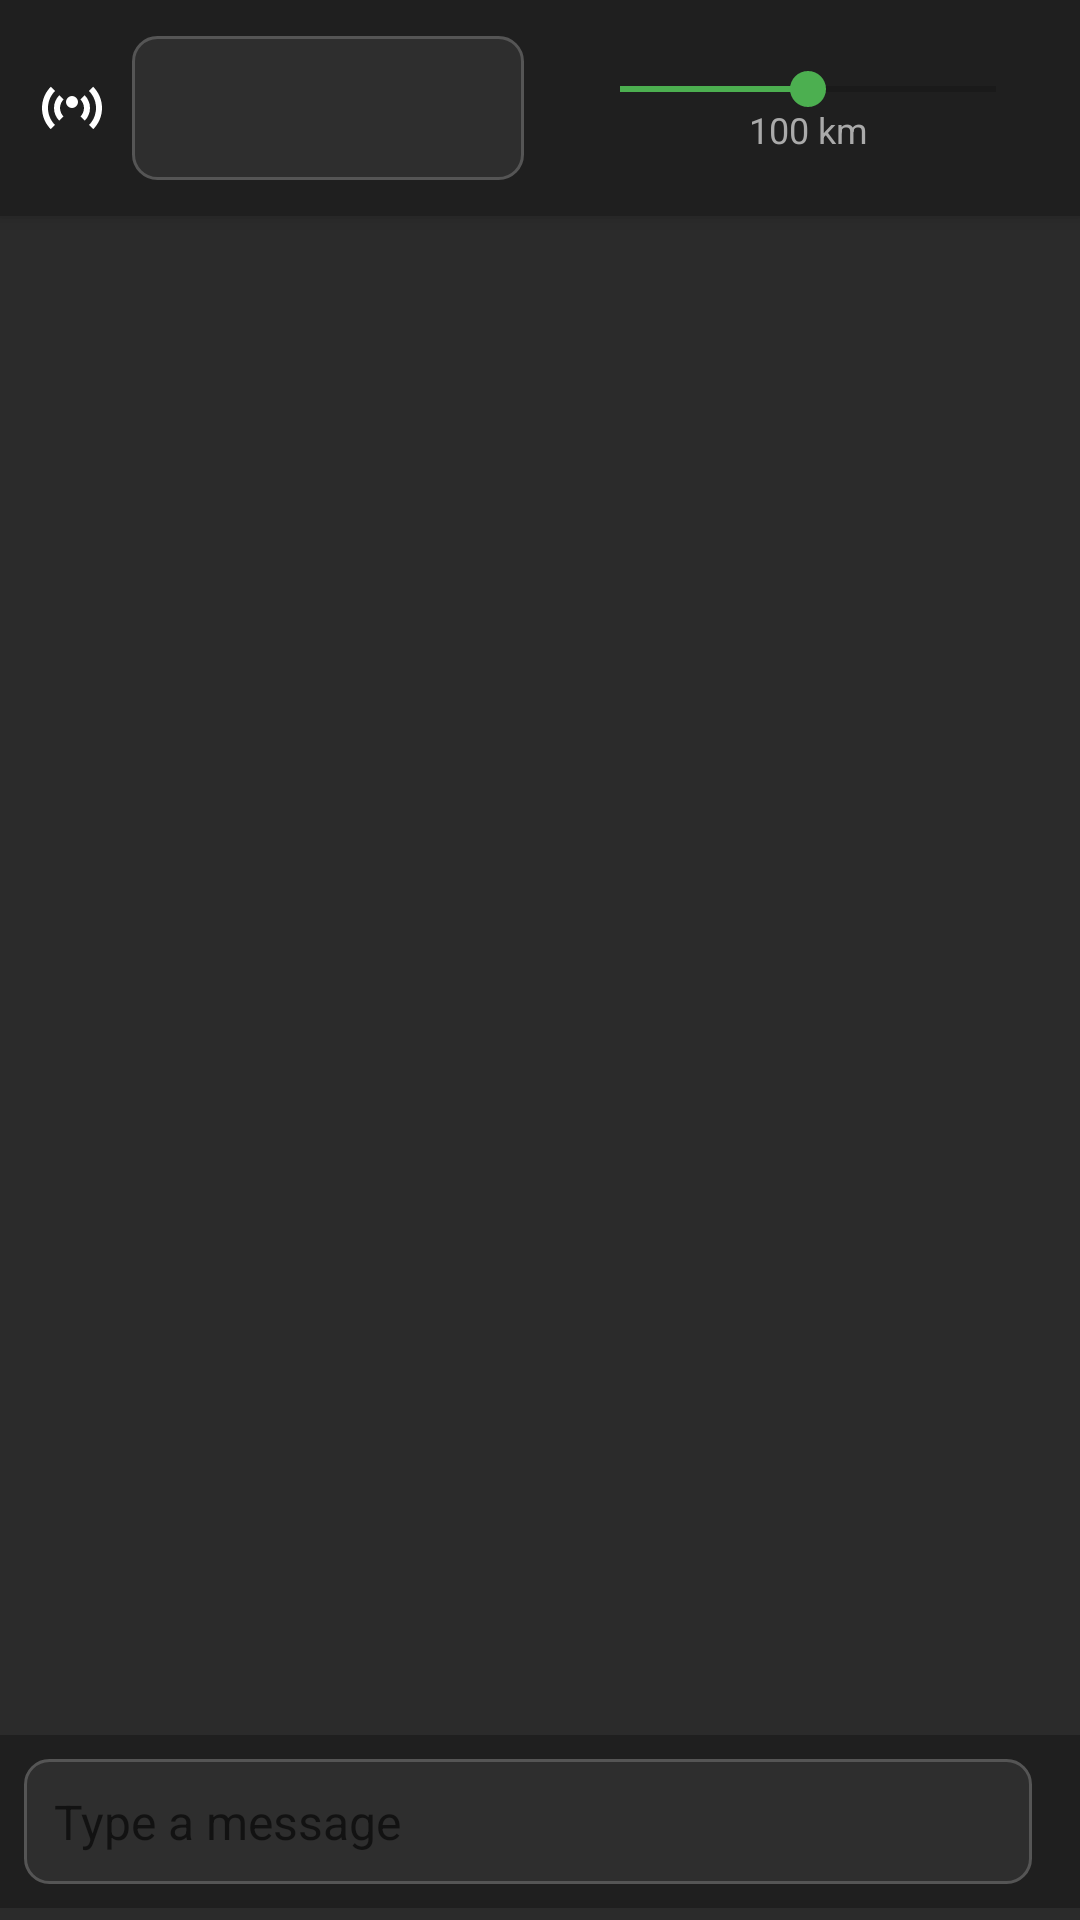

Reconstruct the res/layout file that produces this screen, plus the resources it refers to.
<!-- AndroidManifest.xml: application theme AppTheme -->
<!-- res/layout/fragment_broadcast_chat.xml -->
<RelativeLayout xmlns:android="http://schemas.android.com/apk/res/android"
    xmlns:app="http://schemas.android.com/apk/res-auto"
    android:layout_width="match_parent"
    android:layout_height="match_parent"
    android:background="#2B2B2B">

    
    <LinearLayout
        android:id="@+id/filter_controls_container"
        android:layout_width="match_parent"
        android:layout_height="wrap_content"
        android:layout_alignParentTop="true"
        android:orientation="horizontal"
        android:background="#1F1F1F"
        android:padding="12dp"
        android:gravity="center_vertical"
        android:elevation="4dp">

        
        <ImageView
            android:layout_width="24dp"
            android:layout_height="24dp"
            android:src="@drawable/ic_broadcast"
            android:contentDescription="Communication Mode"
            app:tint="#FFFFFF"
            android:layout_marginEnd="8dp" />

        
        <Spinner
            android:id="@+id/spinner_communication_mode"
            android:layout_width="0dp"
            android:layout_height="48dp"
            android:layout_weight="1"
            android:background="@drawable/input_background"
            android:paddingStart="8dp"
            android:paddingEnd="8dp"
            android:popupBackground="#1F1F1F"
            android:layout_marginEnd="16dp" />

        
        <LinearLayout
            android:layout_width="0dp"
            android:layout_height="wrap_content"
            android:layout_weight="1.2"
            android:orientation="vertical">

            
            <SeekBar
                android:id="@+id/seekbar_radius"
                android:layout_width="match_parent"
                android:layout_height="wrap_content"
                android:max="200"
                android:progress="100"
                android:progressTint="#4CAF50"
                android:thumbTint="#4CAF50" />

            
            <TextView
                android:id="@+id/tv_radius_value"
                android:layout_width="match_parent"
                android:layout_height="wrap_content"
                android:text="100 km"
                android:textColor="#AAAAAA"
                android:textSize="12sp"
                android:gravity="center"
                android:layout_marginTop="-4dp" />

        </LinearLayout>

    </LinearLayout>

    
    <ScrollView
        android:id="@+id/chat_scroll_view"
        android:layout_width="match_parent"
        android:layout_height="0dp"
        android:layout_below="@id/filter_controls_container"
        android:layout_above="@id/message_input_container"
        android:fillViewport="true"
        android:paddingStart="8dp"
        android:paddingEnd="8dp"> 

        <LinearLayout
            android:id="@+id/chat_message_container"
            android:layout_width="match_parent"
            android:layout_height="wrap_content"
            android:orientation="vertical"
            android:paddingTop="4dp"> 

            

            
        </LinearLayout>
    </ScrollView>

    
    <LinearLayout
        android:id="@+id/message_input_container"
        android:layout_width="match_parent"
        android:layout_height="wrap_content"
        android:layout_alignParentBottom="true"
        android:orientation="horizontal"
        android:padding="8dp"
        android:background="#1F1F1F"
        android:layout_marginBottom="4dp"> 

        
        <EditText
            android:id="@+id/message_input"
            android:layout_width="0dp"
            android:layout_height="match_parent"
            android:layout_weight="1"
            android:hint="Type a message"
            android:background="@drawable/input_background"
            android:padding="10dp"
        android:textColor="#FFFFFF"
        android:textSize="16sp" />

        
        <ImageButton
            android:id="@+id/btn_send"
            android:layout_width="wrap_content"
            android:layout_height="match_parent"
            android:src="@drawable/ic_send"
            android:contentDescription="Send"
            android:background="?attr/selectableItemBackgroundBorderless"
            app:tint="#FFFFFF"
            android:layout_marginStart="8dp" />
    </LinearLayout>

</RelativeLayout>
<!-- resources referenced by this layout -->
<resources>
  <!-- drawable balloon_left (drawable) -->
  <?xml version="1.0" encoding="utf-8"?>
  <shape xmlns:android="http://schemas.android.com/apk/res/android"
      android:shape="rectangle">
  
      
      <solid android:color="#E0E0E0" /> 
  
      
      <corners
          android:topLeftRadius="16dp"
          android:topRightRadius="16dp"
          android:bottomLeftRadius="4dp"
          android:bottomRightRadius="16dp" />
  
      
      <padding
          android:left="16dp"
          android:top="8dp"
          android:right="16dp"
          android:bottom="8dp" />
  </shape>
  <!-- drawable balloon_right (drawable) -->
  <?xml version="1.0" encoding="utf-8"?>
  <shape xmlns:android="http://schemas.android.com/apk/res/android"
      android:shape="rectangle">
  
      
      <solid android:color="#276749" /> 
  
      
      <corners
          android:topLeftRadius="16dp"
          android:topRightRadius="16dp"
          android:bottomLeftRadius="16dp"
          android:bottomRightRadius="0dp" />
  
      
      <padding
          android:left="8dp"
          android:top="4dp"
          android:right="8dp"
          android:bottom="4dp" />
  </shape>
  <!-- drawable ic_broadcast (drawable) -->
  <vector xmlns:android="http://schemas.android.com/apk/res/android"
      android:width="24dp"
      android:height="24dp"
      android:viewportWidth="24"
      android:viewportHeight="24">
      
      <path
          android:fillColor="#FFFFFF"
          android:pathData="M12,10m-2,0a2,2 0,1 1,4 0a2,2 0,1 1,-4 0"/>
      
      <path
          android:fillColor="#FFFFFF"
          android:pathData="M7.76,7.76C6.67,8.85 6,10.35 6,12c0,1.65 0.67,3.15 1.76,4.24l1.41,-1.41C8.52,14.17 8,13.14 8,12c0,-1.14 0.52,-2.17 1.17,-2.83L7.76,7.76z"/>
      
      <path
          android:fillColor="#FFFFFF"
          android:pathData="M16.24,7.76l-1.41,1.41C15.48,9.83 16,10.86 16,12c0,1.14 -0.52,2.17 -1.17,2.83l1.41,1.41C17.33,15.15 18,13.65 18,12C18,10.35 17.33,8.85 16.24,7.76z"/>
      
      <path
          android:fillColor="#FFFFFF"
          android:pathData="M4.93,4.93C3.12,6.74 2,9.24 2,12s1.12,5.26 2.93,7.07l1.41,-1.41C4.84,16.16 4,14.16 4,12s0.84,-4.16 2.34,-5.66L4.93,4.93z"/>
      
      <path
          android:fillColor="#FFFFFF"
          android:pathData="M19.07,4.93l-1.41,1.41C19.16,7.84 20,9.84 20,12s-0.84,4.16 -2.34,5.66l1.41,1.41C20.88,17.26 22,14.76 22,12S20.88,6.74 19.07,4.93z"/>
  </vector>
  <!-- drawable input_background (drawable) -->
  <?xml version="1.0" encoding="utf-8"?>
  <shape xmlns:android="http://schemas.android.com/apk/res/android"
      android:shape="rectangle">
  
      
      <solid android:color="#2E2E2E" />
  
      
      <corners android:radius="8dp" />
  
      
      <stroke
          android:width="1dp"
          android:color="#555555" />
  </shape>
  <style name="AppTheme" parent="Theme.MaterialComponents.DayNight.DarkActionBar">
          
          <item name="colorPrimary">@color/dark_gray_background</item>
          <item name="colorPrimaryVariant">@color/black</item>
          <item name="colorOnPrimary">@color/white</item>
  
          
          <item name="android:windowBackground">@color/dark_gray_background</item>
          <item name="colorSurface">@color/black</item>
          <item name="colorOnSurface">@color/white</item>
  
          <item name="windowActionBar">false</item>
          <item name="windowNoTitle">true</item>
  
          
          <item name="android:textColor">@color/white</item>
          <item name="android:windowLightStatusBar">false</item> 
      </style>
  <color name="dark_gray_background">#121212</color>
  <color name="black">#000000</color>
  <color name="white">#FFFFFF</color>
</resources>
